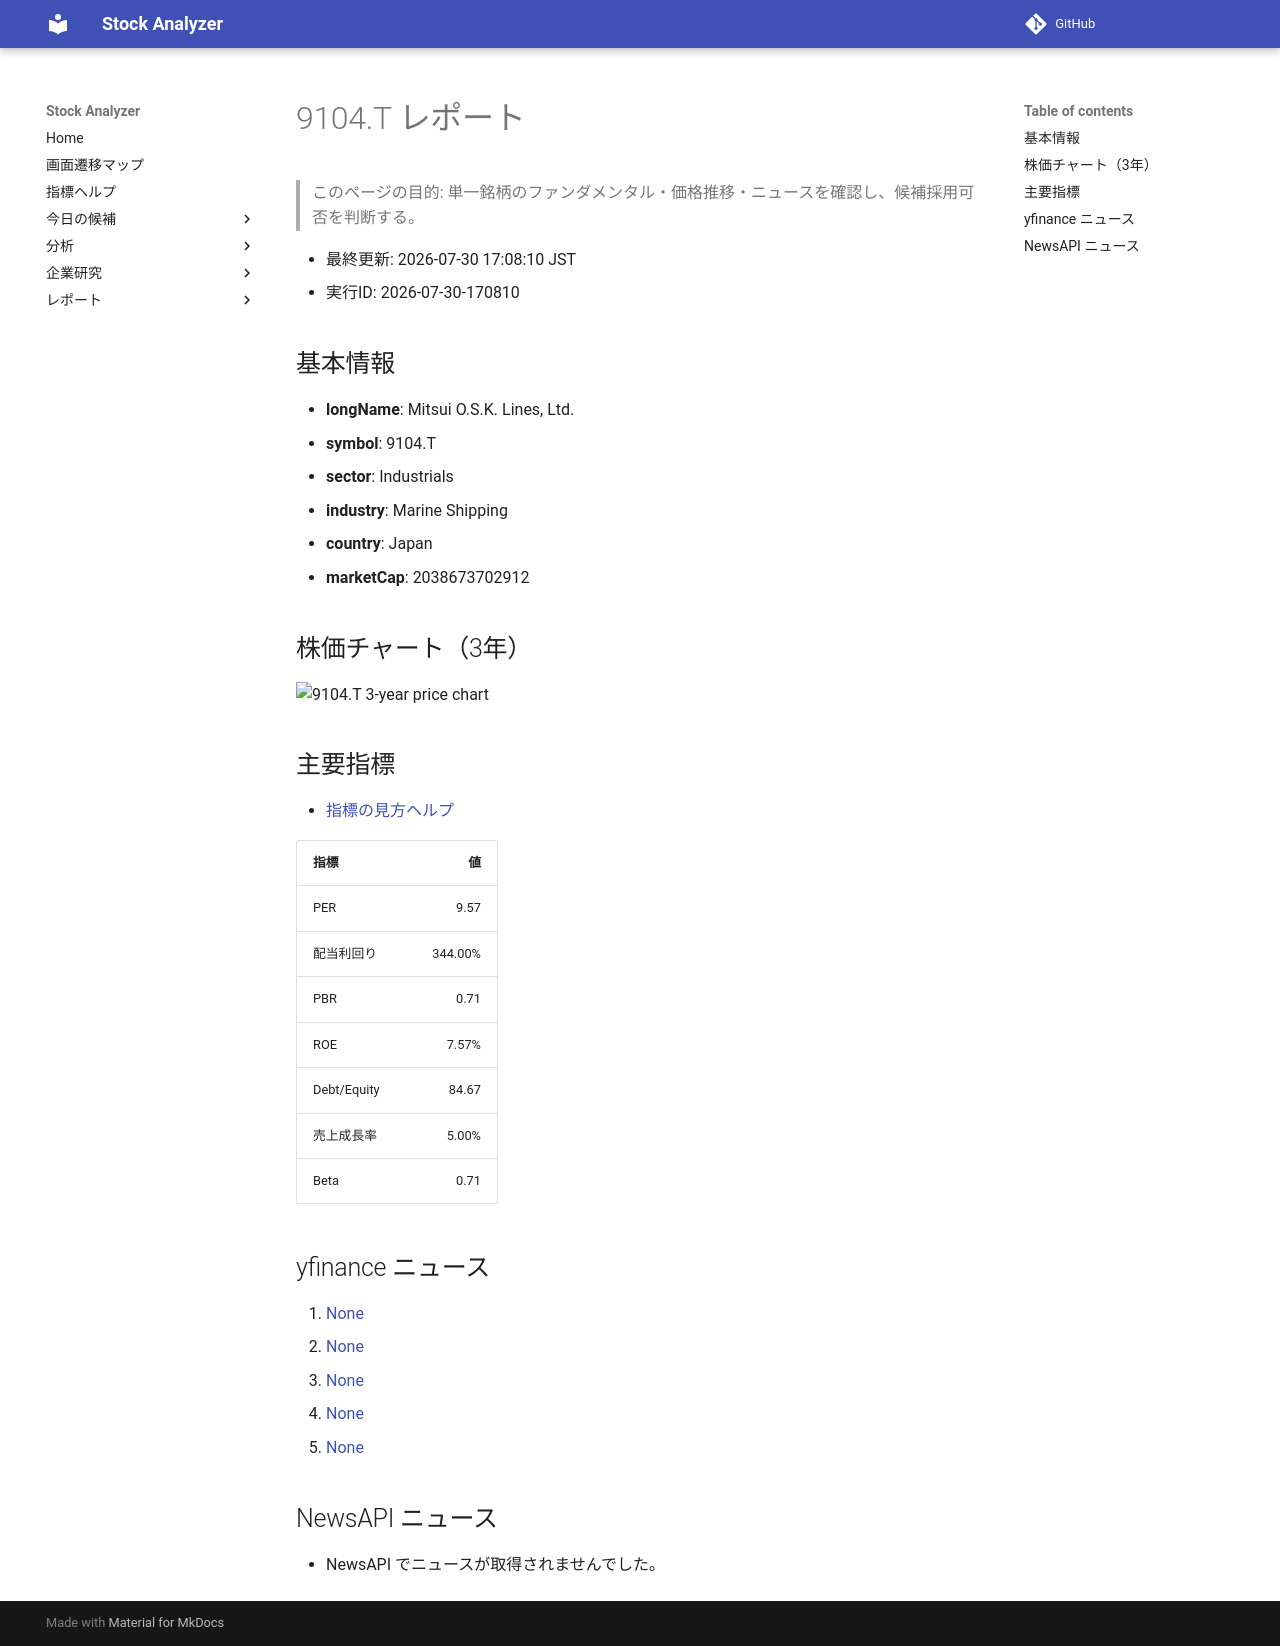

repository: Yumi-note/Making-APP · page: reports/2026-07-30/170810/9104_T/index.html · generator: mkdocs

# 9104.T レポート

> このページの目的: 単一銘柄のファンダメンタル・価格推移・ニュースを確認し、候補採用可否を判断する。

- 最終更新: 2026-07-30 17:08:10 JST
- 実行ID: 2026-07-30-170810

## 基本情報

- **longName**: Mitsui O.S.K. Lines, Ltd.
- **symbol**: 9104.T
- **sector**: Industrials
- **industry**: Marine Shipping
- **country**: Japan
- **marketCap**: 2038673702912

## 株価チャート（3年）

![9104.T 3-year price chart](9104_T_3y.png)

## 主要指標

- [指標の見方ヘルプ](../../../../indicators.md)

| 指標 | 値 |
|---|---:|
| PER | 9.57 |
| 配当利回り | 344.00% |
| PBR | 0.71 |
| ROE | 7.57% |
| Debt/Equity | 84.67 |
| 売上成長率 | 5.00% |
| Beta | 0.71 |

## yfinance ニュース

1. [None](None)
2. [None](None)
3. [None](None)
4. [None](None)
5. [None](None)

## NewsAPI ニュース

- NewsAPI でニュースが取得されませんでした。
